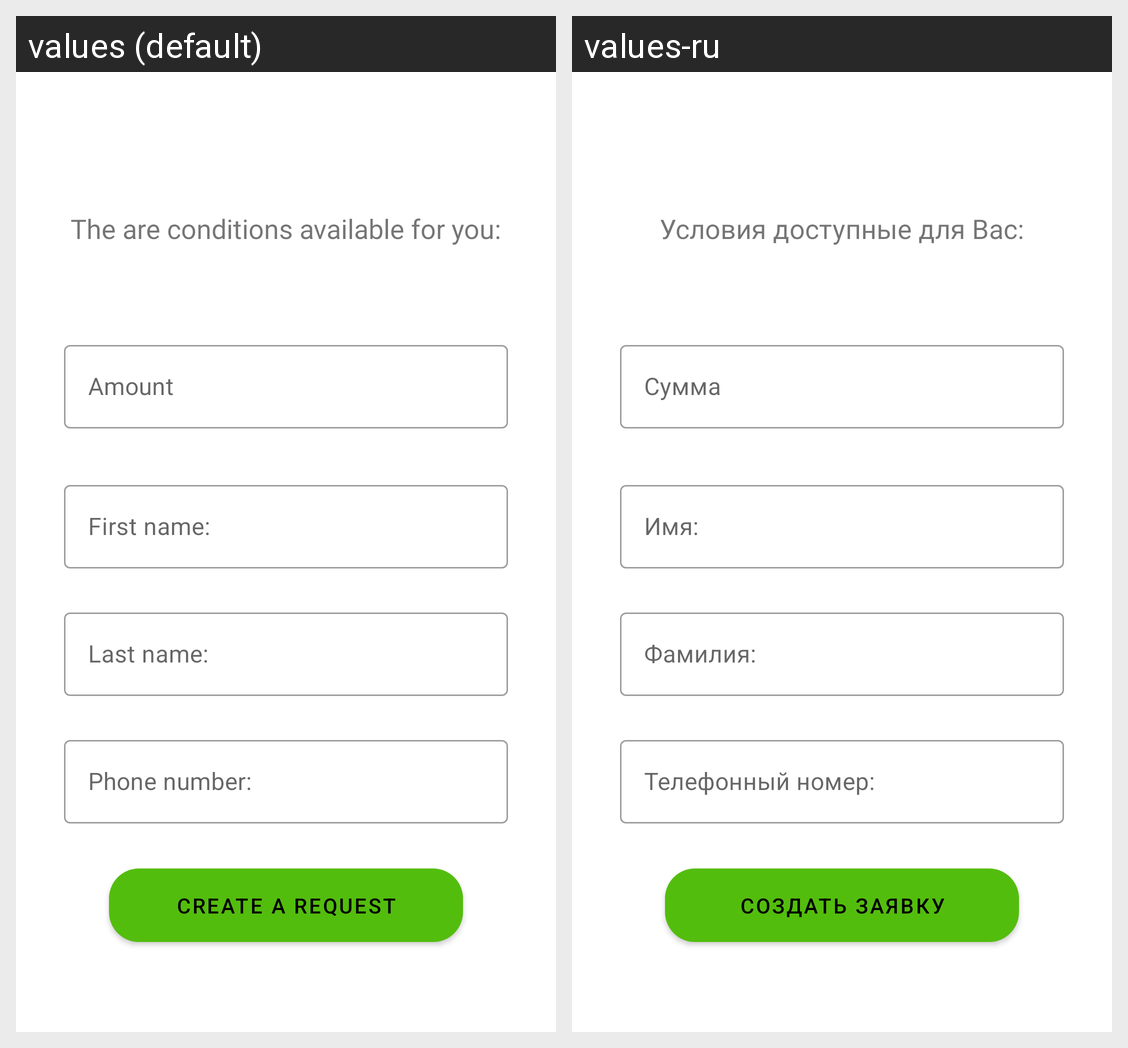

Locale-by-locale string values for the Android screen shown in this grid:
Android screen res/layout/new_loan_fragment.xml rendered under 2 locales, left to right: values (default), values-ru. Device: Nexus 5 (rendered at 1080×1920; each locale shown at half size, 540×960, under a caption strip naming it); theme Theme.FocusStartProject.
Strings drawn on this screen, with the default value and each locale's value (text and hints the layout hard-codes, and strings that could not be matched under every locale, appear in the picture but are not listed):

conditions_available
  values: The are conditions available for you:
  values-ru: Условия доступные для Вас:

amount
  values: Amount
  values-ru: Сумма

first_name
  values: First name:
  values-ru: Имя:

last_name
  values: Last name:
  values-ru: Фамилия:

phone_number
  values: Phone number:
  values-ru: Телефонный номер:

create_a_request
  values: Create a request
  values-ru: Создать заявку
